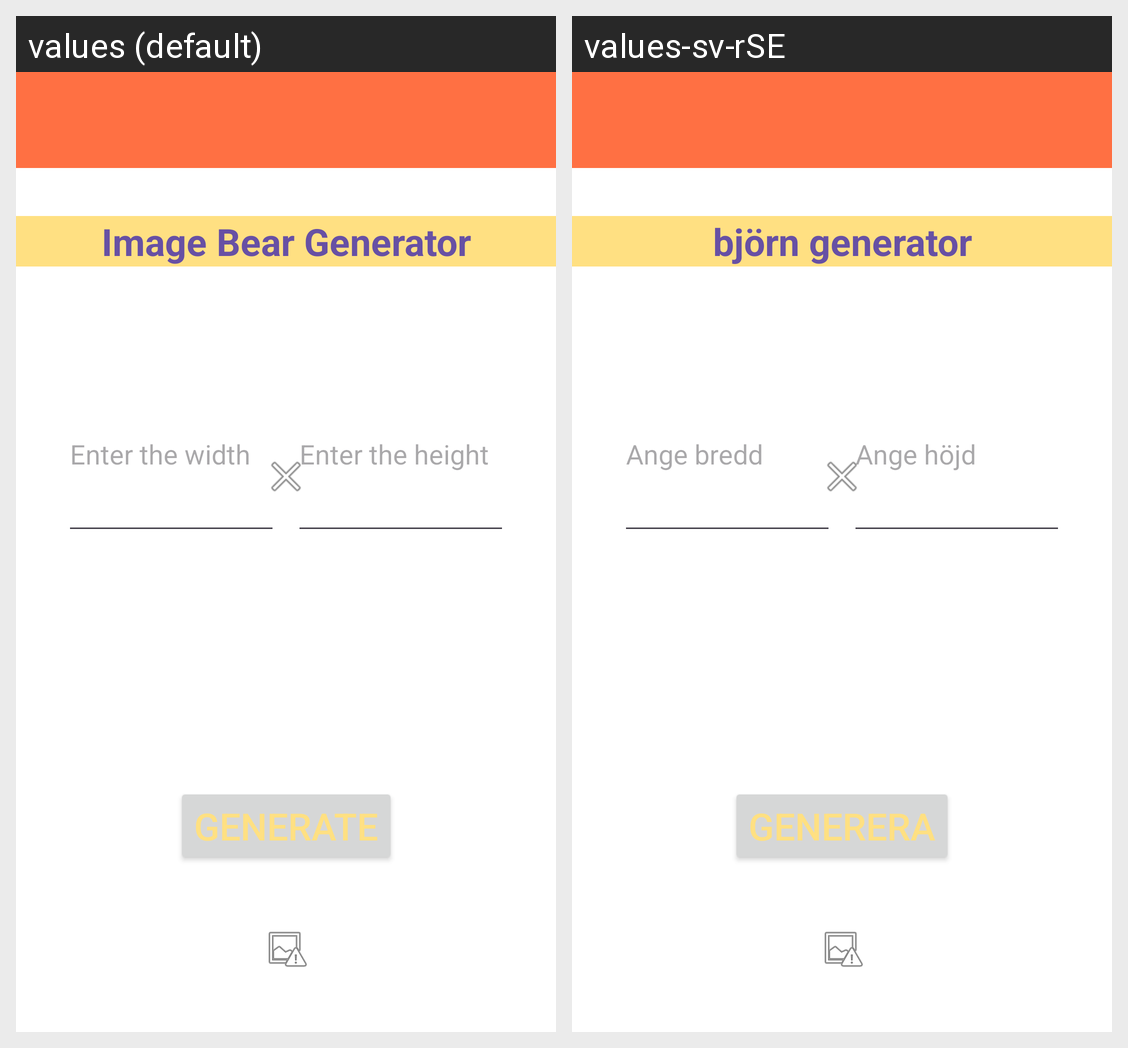

The same Android screen rendered under two of its app's locales, left to right. List the strings drawn on it with the default value and each locale's translation.
Android screen res/layout/activity_bear.xml rendered under 2 locales, left to right: values (default), values-sv-rSE. Device: Nexus 5 (rendered at 1080×1920; each locale shown at half size, 540×960, under a caption strip naming it); theme Theme.FinalProject.
Strings drawn on this screen, with the default value and each locale's value (text and hints the layout hard-codes, and strings that could not be matched under every locale, appear in the picture but are not listed):

image_bear_generator
  values: Image Bear Generator
  values-sv-rSE: björn generator

enter_the_width
  values: Enter the width
  values-sv-rSE: Ange bredd

enter_the_height
  values: Enter the height
  values-sv-rSE: Ange höjd

generate
  values: GENERATE
  values-sv-rSE: generera
